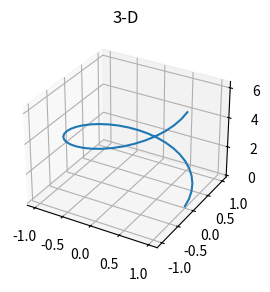

This figure's Python source: (Note: this script raises an exception after producing the figure.)
%matplotlib inline
import matplotlib
import matplotlib.pyplot as plt
import numpy as np
t = np.linspace(0, 2 * np.pi, 40)

fig = plt.figure(figsize=(4, 3))
ax = fig.add_subplot(projection='3d')
ax.plot(np.cos(t), np.sin(t), t)
ax.set_title('3-D')

ax = plt.subplot(projection='polar', figure=plt.figure(figsize=(3, 3)))
ax.plot(t, 1 + np.sin(3 * t))

plt.figure(figsize=(3, 2))
plt.title(r'$\alpha_i^2 + \frac{\beta}{2}$')
plt.xlabel(r'$\sqrt{x}$')
plt.plot(t, t ** 0.5);

fig, axs = plt.subplots(2, 2, figsize=(4, 3), layout='constrained')
for i, ax in enumerate(axs.flat):
    ax.plot(t, np.sin(t + i))
    ax.set_title(f'panel {i}')
fig.suptitle('constrained')

fig, ax = plt.subplots(figsize=(3, 2))
ax.plot(t, np.sin(t), label='sin')
ax.plot(t, np.cos(t), label='cos')
ax.legend(loc='center left', bbox_to_anchor=(1, 0.5))

fig, ax = plt.subplots(figsize=(3, 2.5))
im = ax.pcolormesh(np.outer(np.sin(t[:10]), np.cos(t[:12])), cmap='coolwarm')
fig.colorbar(im, ax=ax, label='value')

fig, ax = plt.subplots(figsize=(3, 2))
ax.plot(t, t, 'r-')
ax.twinx().plot(t, np.exp(t / 3), 'b--')

fig, ax = plt.subplots(figsize=(3, 2))
ax.plot(t, np.sin(t))
ax.annotate('peak', xy=(np.pi / 2, 1), xytext=(3, 0.5), arrowprops=dict(arrowstyle='->'))

fig = plt.figure(figsize=(4, 2), layout='constrained')
left, right = fig.subfigures(1, 2)
left.subplots().plot([1, 2])
right.subplots(2, 1)
right.suptitle('right')

with plt.style.context('ggplot'):
    plt.figure(figsize=(3, 2))
    plt.hist(np.sin(t) * 3, bins=8)

matplotlib.rcParams['figure.dpi'] = 50
plt.figure(figsize=(3, 2)); plt.plot([3, 1, 2]);
matplotlib.rcParams['figure.dpi'] = 100

plt.figure('named', figsize=(2, 2)); plt.plot([1, 2]);
print(plt.get_figlabels())

fig, ax = plt.subplots(figsize=(2, 2))
ax.plot([1, 2])
fig.show()

plt.figure(figsize=(2, 2)); plt.plot([2, 1])
plt.show(block=False)
print(plt.get_fignums())

from IPython.display import display
fig, ax = plt.subplots(figsize=(2, 2))
ax.plot([1, 2])
display(fig, metadata={'image/png': {'width': 100}})
plt.close(fig)

plt.figure(figsize=(2, 2))

import io
fig, ax = plt.subplots(figsize=(2, 2))
ax.plot([1, 2])
for fmt in ['png', 'svg', 'pdf', 'jpg', 'eps']:
    buf = io.BytesIO()
    fig.savefig(buf, format=fmt)
    print(fmt, buf.getvalue()[:4])
plt.close(fig)

from IPython.display import set_matplotlib_close
